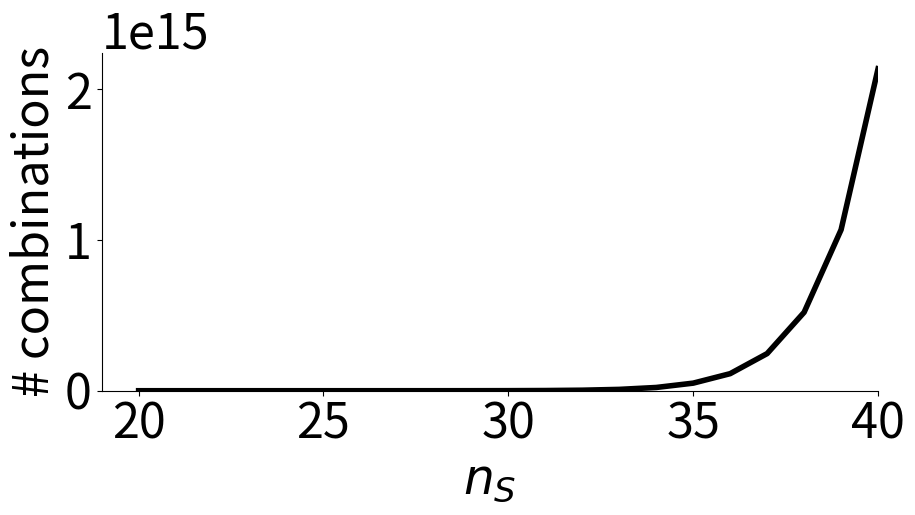
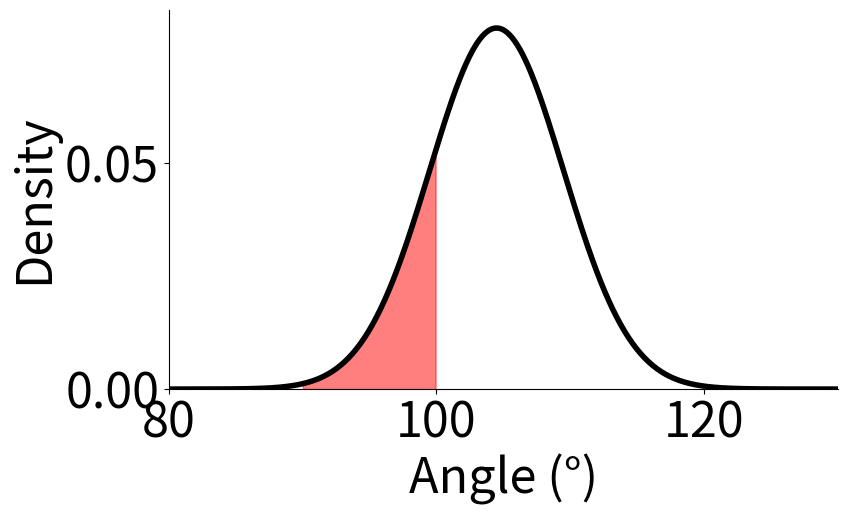
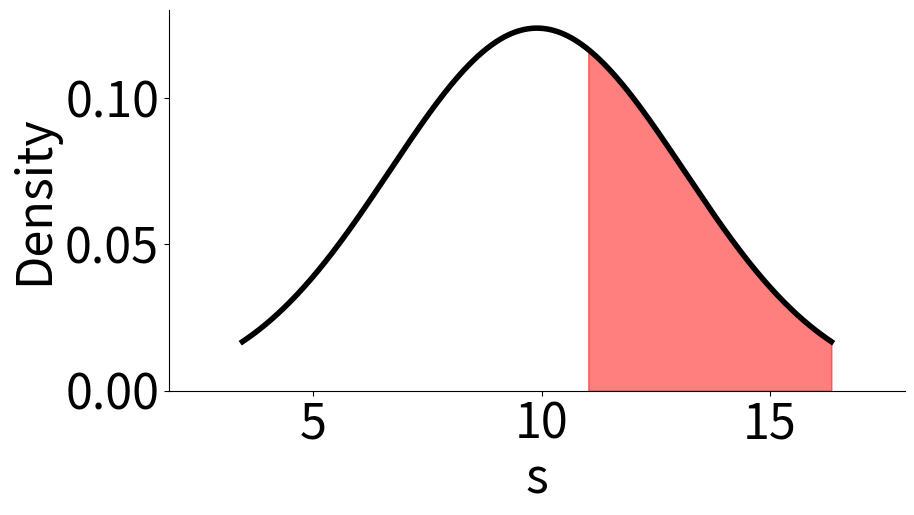
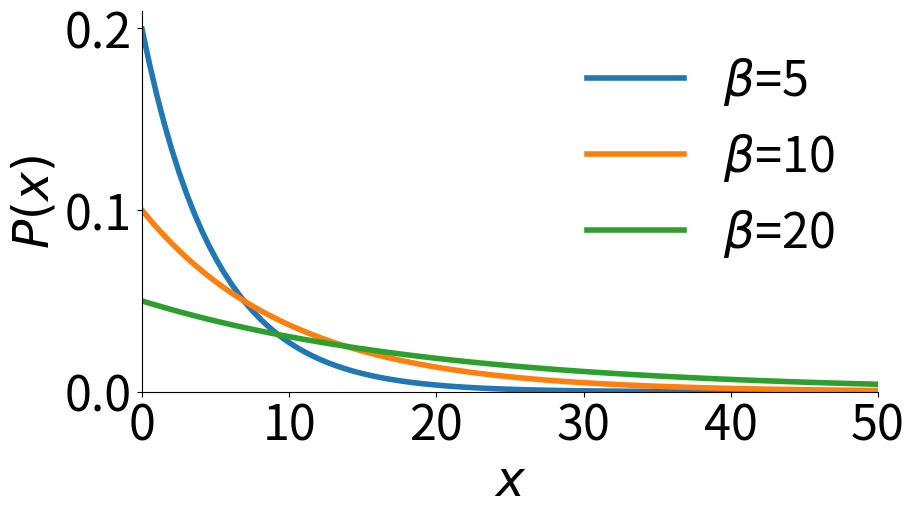

Write Python code to recreate these figures, in order.
import numpy as np
import matplotlib.pyplot as plt
import matplotlib as mpl
from itertools import *
from math import *
from random import shuffle
import seaborn as sns
import scipy.stats as stats

%matplotlib inline
mpl.rcParams['font.size'] = 35
mpl.rcParams['lines.linewidth'] = 4
mpl.rcParams['legend.frameon'] = False
mpl.rcParams['legend.fontsize'] = 35

tot_out = np.array([x for x in product(np.arange(1,7),np.arange(1,7))])
N = tot_out.shape[0]; print(f"Total number of outcomes: {N}")
n = np.sum((tot_out[:,0]==1) | (tot_out[:,1]>4))
print(f"Number of favourable outcomes: {n}")
p = n/N ; print(f"Probability: {p:.2f}")

tot_out = np.array([x for x in product(np.arange(1,7),np.arange(1,7),np.arange(1,7))])
p_A = np.sum(tot_out[:,0]==2)/tot_out.shape[0]
p_B = np.sum(tot_out[:,1]==6)/tot_out.shape[0]
p_C = np.sum(tot_out[:,2]==5)/tot_out.shape[0]
p_A_B = np.sum((tot_out[:,0]==2)&(tot_out[:,1]==6))/tot_out.shape[0]
p_A_C = np.sum((tot_out[:,0]==2)&(tot_out[:,2]==5))/tot_out.shape[0]
p_B_C = np.sum((tot_out[:,2]==5)&(tot_out[:,1]==6))/tot_out.shape[0]
p_A_B_C = np.sum((tot_out[:,0]==2)&(tot_out[:,1]==6)&(tot_out[:,2]==5))/tot_out.shape[0]
p = p_A + p_B + p_C - p_A_B - p_A_B - p_B_C + p_A_B_C
print(f"The probability is {100*p:.2f} %")

p2 = np.sum((tot_out[:,0]==2)|(tot_out[:,1]==6)|(tot_out[:,2]==5))/tot_out.shape[0]
print(p==p2)

nA, nB, nS = 15,5,23
nE = nS-nA-nB
seq = list('A'*nA + 'B'*nB + '_'*nE)
for i in range(4):
    shuffle(seq)
    print(''.join(seq)+'\n')

for nS in [23,20,26]:
    nE = nS-nA-nB
    N = factorial(nS)/(factorial(nA)* \
                       factorial(nB)*factorial(nE))
    print(f"{nS} sites: {N:.0f} arrangements\n")

nS = np.arange(20,41,dtype=int)
N = list()
for n in nS:
    N.append(factorial(n)/(factorial(nA)* \
                           factorial(nB)* \
                           factorial(n-nA-nB)))
N = np.array(N)
fig,ax = plt.subplots(figsize=(10,6))
ax.plot(nS,N,color='k')
sns.despine(); ax.set_xlim(nS[0]-1,nS[-1])
ax.set_ylim(bottom=0); ax.set_xlabel(r"$n_S$")
ax.set_ylabel('# combinations')
plt.tight_layout()

pq = 1/4
p = 0
for i in range(5,11):
    p += factorial(10)/(factorial(i)*factorial(10-i))*(pq**(i))*((1-pq)**(10-i))
print(f"The probability is {100*p:.2f} %")

x = np.linspace(80,130,500)
y = stats.norm.pdf(x, 104.5, 5)
i = (x>=90) & (x<=100)
fig,ax = plt.subplots(figsize=(10,6))
ax.plot(x,y,color='k')
ax.fill_between(x[i],0,y[i],color='r',alpha=.5)
sns.despine(); ax.set_xlim(80,130)
ax.set_ylim(bottom=0); ax.set_xlabel(r"Angle (°)")
ax.set_ylabel('Density')
plt.tight_layout()
plt.show()

p = np.trapz(y[i],x[i])
print(f"Probability: {p:.2f}")

s = np.array([6, 2, 13, 9, 10, 10, 9, 11, 9, 10, 16, 12, 7, 16, 13, 10, 11, 8, 10, 6])
m = 0
m2 = 0
for el,c in zip(*np.unique(s,return_counts=True)):
    p = c/len(s)
    print(f"Element {el}  -> Probability {p:.2f}")
    m += el*p
    m2 += el**2*p
v = m2 - m**2
print(f"\nmean = {m:.2f}; variance = {v:.2f}")

# or, in a faster way
print('-'*40)
print(f"mean = {s.mean():.2f}; variance = {s.var():.2f}")

mm = s.mean(); vv = s.std()
x = np.linspace(mm-2*vv,mm+2*vv,500)
y = stats.norm.pdf(x, mm,vv)
i = (x>=11)
fig,ax = plt.subplots(figsize=(10,6))
ax.plot(x,y,color='k')
ax.fill_between(x[i],0,y[i],color='r',alpha=.5)
sns.despine(); ax.set_xlim(mm-2.5*vv,mm+2.5*vv)
ax.set_ylim(bottom=0); ax.set_xlabel(r"s"); ax.set_ylabel('Density')
plt.tight_layout(); plt.show()

p = np.trapz(y[i],x[i])
print(f"Probability: {p:.2f}"); print(f"Probability from samples: {np.sum(s>=11)/len(s)}")

beta = 10
p1 = np.exp(-10/beta)/beta
p2 = np.exp(-20/beta)/beta
print(f"{p1/p2:.2f}")

for beta in [5,10,20]:
    p1 = np.exp(-10/beta)/beta
    p2 = np.exp(-20/beta)/beta
    print(f"At beta = {beta}:\t{p1/p2:.2f}")

x2 = 50
x = np.linspace(0.01,x2,100)
fig,ax = plt.subplots(figsize=(10,6))
for beta in [5,10,20]:
    y = np.exp(-x/beta)/beta
    ax.plot(x,y,label=fr"$\beta$={beta}")
sns.despine(); ax.set_xlim(0,x2)
ax.set_ylim(bottom=0); ax.set_xlabel(r"$x$")
ax.set_ylabel(r'$P(x)$')
ax.legend()
plt.tight_layout()
plt.show()
